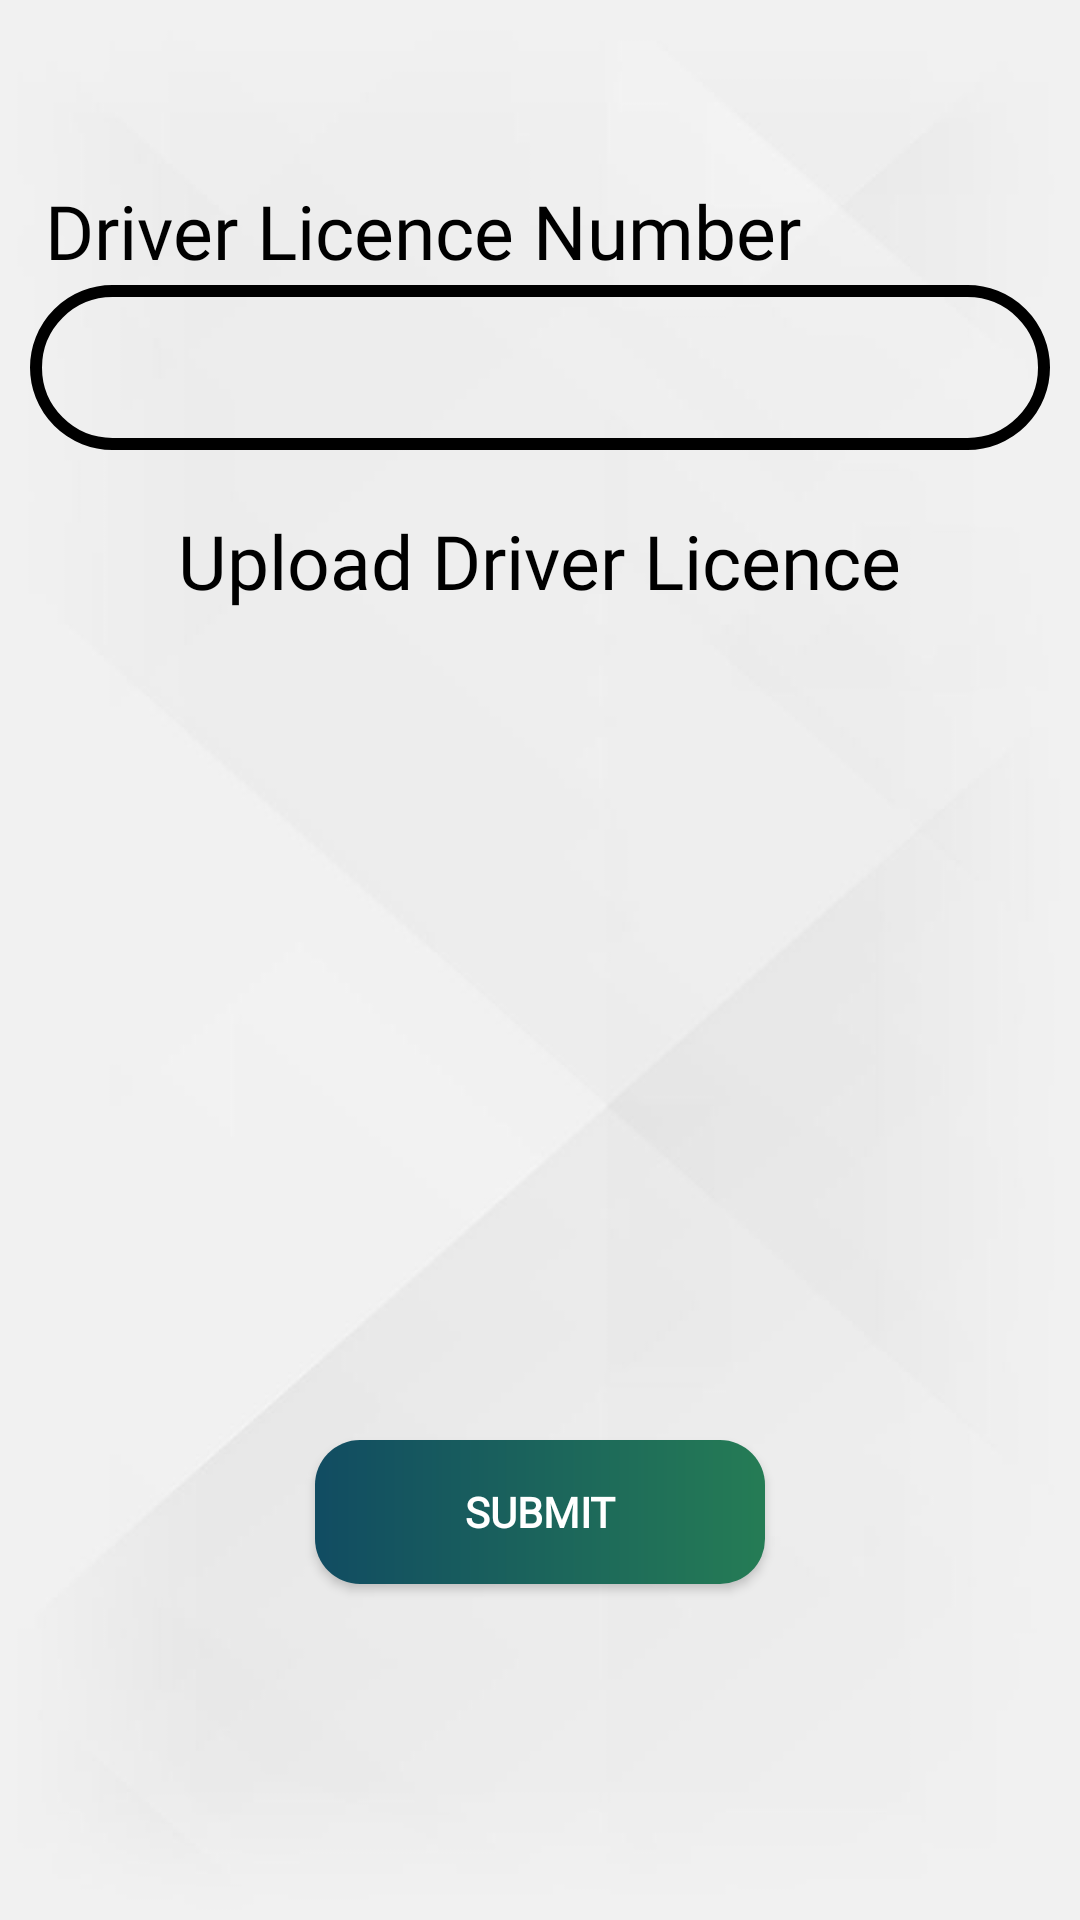

Here is an Android app screen rendered from its layout file. Give the layout XML and the strings, colors and styles it references.
<!-- AndroidManifest.xml: application theme Theme.FinalYearProject -->
<!-- res/layout/activity_driver_licence.xml -->
<?xml version="1.0" encoding="utf-8"?>
<RelativeLayout xmlns:android="http://schemas.android.com/apk/res/android"
    xmlns:app="http://schemas.android.com/apk/res-auto"
    xmlns:tools="http://schemas.android.com/tools"
    android:layout_width="match_parent"
    android:layout_height="match_parent"
    tools:context=".Driver_Licence"
    android:background="@drawable/simplebackground">


    <RelativeLayout
        android:layout_width="match_parent"
        android:layout_height="wrap_content">

        <TextView
            android:layout_width="wrap_content"
            android:layout_height="wrap_content"
            android:layout_marginLeft="15dp"
            android:layout_marginTop="60dp"
            android:fontFamily="@font/antic"
            android:text="Driver Licence Number"
            android:textColor="@color/black"
            android:textSize="25dp" />

        <EditText
            android:id="@+id/driver_registration_licenceNO"
            android:layout_width="match_parent"
            android:layout_height="55dp"
            android:layout_marginLeft="10dp"
            android:layout_marginTop="95dp"
            android:layout_marginRight="10dp"
            android:background="@drawable/forwardstyle"
            android:inputType="textPersonName"
            android:textAlignment="center"
            android:textColor="@color/black"
            tools:ignore="SpeakableTextPresentCheck" />

        <TextView
            android:layout_width="wrap_content"
            android:layout_height="wrap_content"
            android:layout_centerHorizontal="true"
            android:layout_marginTop="170dp"
            android:fontFamily="@font/antic"
            android:text="Upload Driver Licence"
            android:textColor="@color/black"
            android:textSize="25dp" />


        <ImageView
            android:id="@+id/driver_registration_licnencphoto"
            android:layout_width="300dp"
            android:layout_height="230dp"
            android:layout_centerHorizontal="true"
            android:layout_marginTop="209dp"
            android:background="@drawable/driving_license"
            android:scaleType="fitXY" />

    </RelativeLayout>


    <Button
        android:id="@+id/driver_registration_submit_licence"
        android:layout_width="150dp"
        android:layout_height="wrap_content"
        android:layout_centerHorizontal="true"
        android:layout_marginTop="480dp"
        android:background="@drawable/signupbutton"
        android:fontFamily="@font/antic"
        android:text="Submit"
        android:textStyle="bold" />

    <ProgressBar
        android:id="@+id/driver_licence_progress"
        android:layout_width="60dp"
        android:layout_height="60dp"
        android:layout_centerHorizontal="true"
        android:layout_marginTop="410dp"
        android:visibility="gone"/>

</RelativeLayout>
<!-- resources referenced by this layout -->
<resources>
  <!-- drawable forwardstyle (drawable) -->
  <?xml version="1.0" encoding="utf-8"?>
  <shape xmlns:android="http://schemas.android.com/apk/res/android">
  
      <stroke android:width="4dp"/>
      <corners android:radius="30dp"/>
  
  </shape>
  <!-- drawable signupbutton (drawable) -->
  <?xml version="1.0" encoding="utf-8"?>
  <shape xmlns:android="http://schemas.android.com/apk/res/android">
  
      <corners android:radius="15dp" />
      <gradient android:startColor="#114C62" android:endColor="#257C55" />
  
  </shape>
  <!-- drawable simplebackground: jpg bitmap (drawable, 24948 bytes) -->
  <style name="Theme.FinalYearProject" parent="Theme.AppCompat.NoActionBar">
          
          <item name="colorPrimary">#454444</item>
          <item name="colorPrimaryVariant">@color/purple_700</item>
          <item name="colorOnPrimary">#454444</item>
          
          <item name="colorSecondary">@color/teal_200</item>
          <item name="colorSecondaryVariant">@color/teal_700</item>
          <item name="colorOnSecondary">@color/black</item>
          
          <item name="android:statusBarColor" tools:targetApi="l">?attr/colorPrimaryVariant</item>
          
      </style>
  <!-- not gathered from this repository: default colours our renderer supplied (Android Studio template values) -->
  <color name="purple_700">#FF3700B3</color>
  <color name="teal_200">#FF03DAC5</color>
  <color name="teal_700">#FF018786</color>
  <color name="black">#FF000000</color>
</resources>
